Run: headless pygame with SDL's dummy video driver; simulated clock (each Clock.tick advances the game by its frame time, no real sleeping); random seed 0; keys injected as events and as key.get_pressed() state; no mouse input.
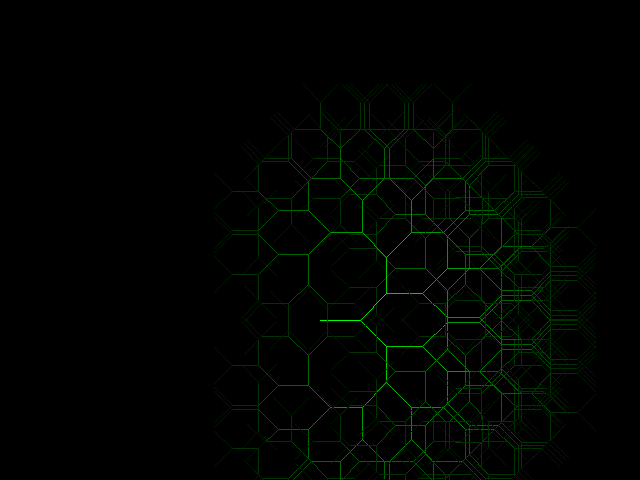
Frame 1 of 4 · flips 1–60 · no input
Frame 2 of 4 · flips 61–180 · tapped SPACE, RETURN · held RIGHT (→), D · screen unchanged from frame 1, image omitted
Frame 3 of 4 · flips 181–300 · held DOWN (↓), S · screen unchanged from frame 2, image omitted
Frame 4 of 4 · flips 301–420 · held LEFT (←), A, UP (↑), W · screen unchanged from frame 3, image omitted

The pygame program that drew these frames:

import pygame, math, random

def draw(screen, theta):
	drawBranch(screen, 10, 320, 320, 40, theta)
	
def drawBranch(screen, depth, originX, originY, length, theta):
	destinationX = originX + length * math.cos(theta)
	destinationY = originY + length * math.sin(theta)
	color = pygame.Color('green')
	color.g = (int)((float(depth) / 10) * 255);
	pygame.draw.line(screen, color, (originX, originY), (destinationX, destinationY))
	
	thetaOffset = 3.141592 / 4.0
	
	if depth > 1:
		drawBranch(screen, depth - 1, destinationX, destinationY, length * 0.95, theta + thetaOffset)
		drawBranch(screen, depth - 1, destinationX, destinationY, length * 0.95, theta - thetaOffset)
		
def main():
	pygame.init()
	screen = pygame.display.set_mode((640, 480))
	running = True
	
	delta = 0.0
	lastTicks = pygame.time.get_ticks()
	startingTheta = 0
	
	while running:
		event = pygame.event.poll()
		if event.type == pygame.QUIT:
			running = False
			
		delta = (pygame.time.get_ticks() - lastTicks) / 1000.0
		lastTicks = pygame.time.get_ticks()
		
		screen.fill((0, 0, 0))
			
		startingTheta += delta
		draw(screen, startingTheta)
		
		pygame.display.flip()
	
	
if __name__ == '__main__': main()
